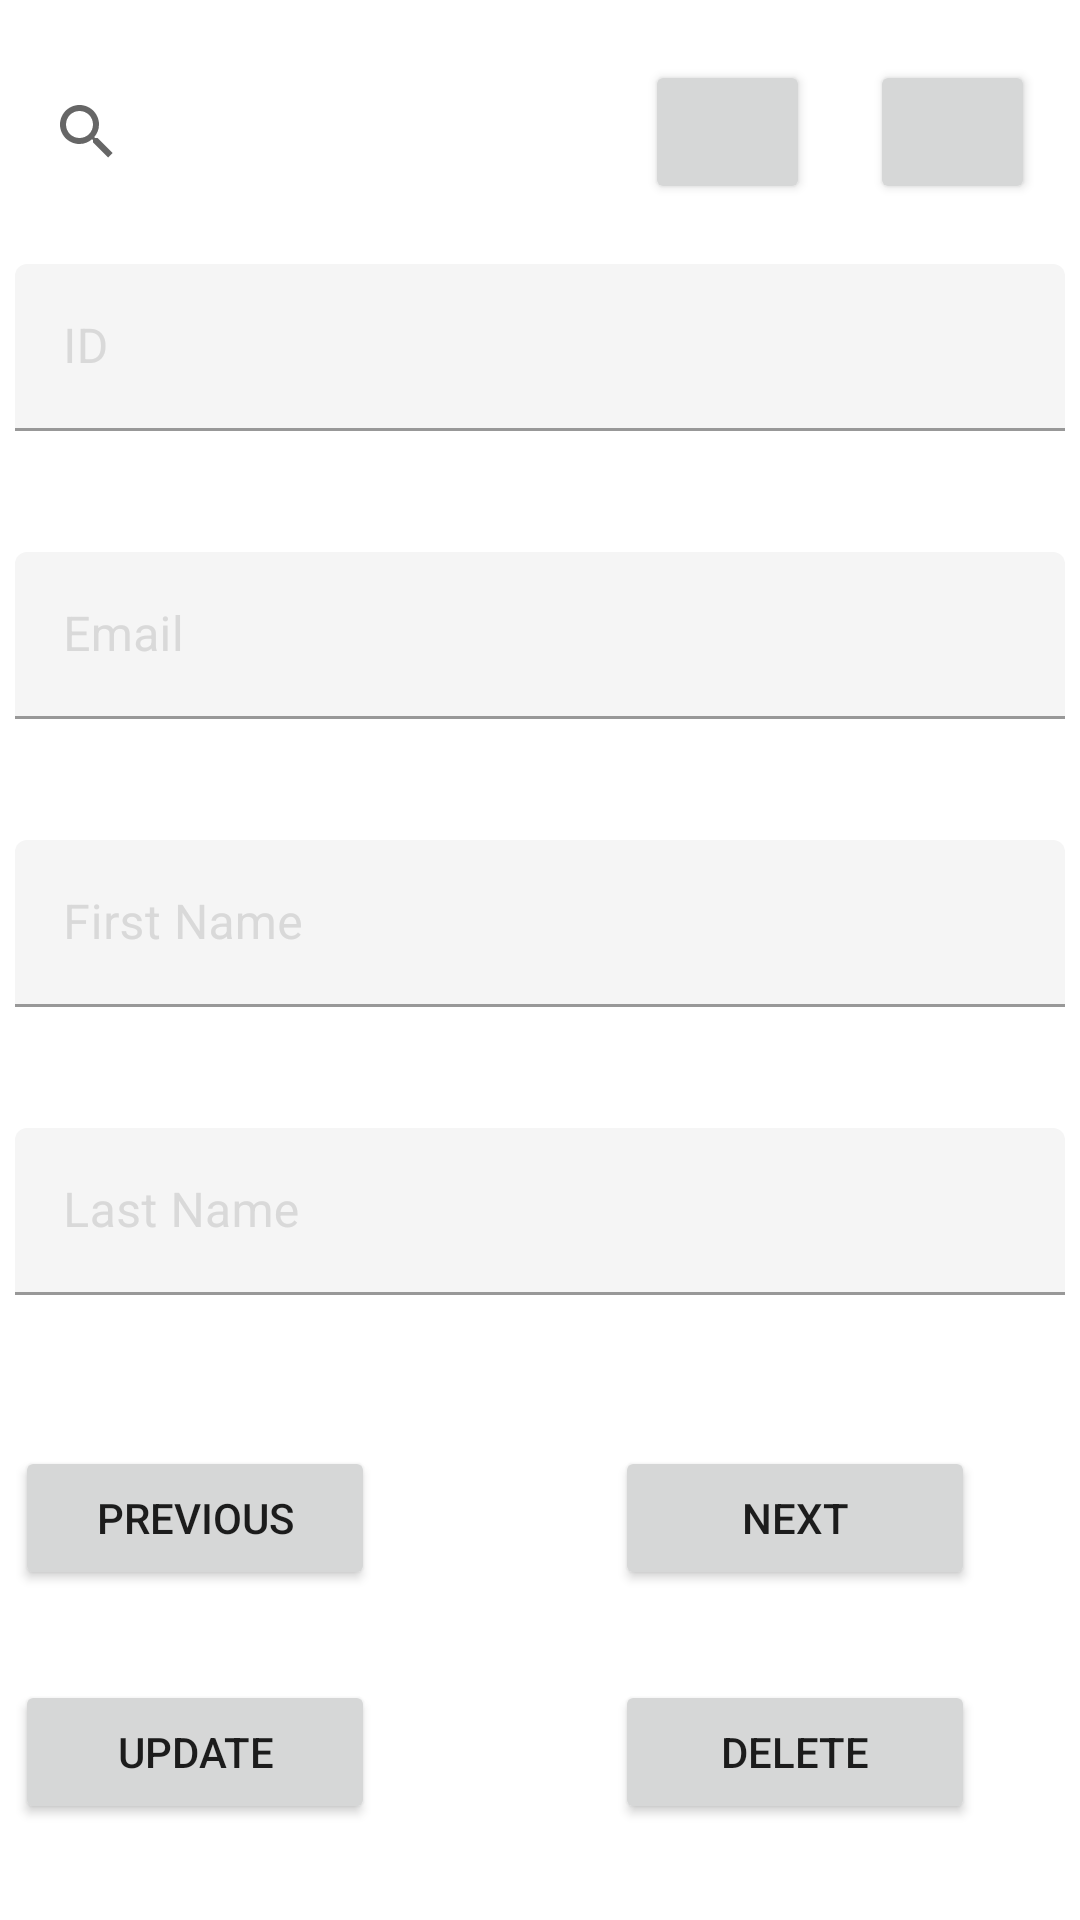

Layout XML and referenced resources for this Android screen:
<!-- AndroidManifest.xml: application theme Theme.Assignment_2_Ex_1 -->
<!-- res/layout/activity_main2.xml -->
<?xml version="1.0" encoding="utf-8"?>
<LinearLayout xmlns:android="http://schemas.android.com/apk/res/android"
    xmlns:app="http://schemas.android.com/apk/res-auto"
    xmlns:tools="http://schemas.android.com/tools"
    android:id="@+id/main"
    android:layout_width="match_parent"
    android:layout_height="match_parent"
    android:orientation="vertical"
    tools:context=".MainActivity2">

    <LinearLayout
        android:layout_width="350dp"
        android:layout_height="wrap_content"
        android:layout_gravity="center"
        android:layout_marginTop="20dp"
        android:orientation="horizontal">

        <SearchView
            android:id="@+id/searchView"
            android:layout_width="200dp"
            android:layout_height="wrap_content"
            android:layout_marginRight="10dp" />

        <Button
            android:id="@+id/btn_add"
            style="?attr/materialIconButtonStyle"
            android:layout_width="55dp"
            android:layout_height="wrap_content"
            android:layout_marginRight="20dp"
            app:icon="@drawable/btn_add" />

        <Button
            android:id="@+id/btn_refresh"
            style="?attr/materialIconButtonStyle"
            android:layout_width="55dp"
            android:layout_height="wrap_content"
            android:layout_gravity="bottom"
            app:icon="@drawable/btn_refresh" />
    </LinearLayout>

    <com.google.android.material.textfield.TextInputLayout
        android:id="@+id/txt_id"
        style="?attr/textInputFilledStyle"
        android:layout_width="350dp"
        android:layout_height="wrap_content"
        android:layout_gravity="center"
        android:layout_marginTop="20dp"
        android:enabled="false"
        android:hint="ID"
        android:textColorHint="#D9D9D9"
        app:boxBackgroundColor="#FFFFFF"
        app:endIconMode="clear_text"
        app:errorEnabled="true">

        <com.google.android.material.textfield.TextInputEditText
            android:layout_width="match_parent"
            android:layout_height="wrap_content"
            android:inputType="text|number" />
    </com.google.android.material.textfield.TextInputLayout>

    <com.google.android.material.textfield.TextInputLayout
        android:id="@+id/txt_email"
        style="?attr/textInputFilledStyle"
        android:layout_width="350dp"
        android:layout_height="wrap_content"
        android:layout_gravity="center"
        android:layout_marginTop="20dp"
        android:enabled="false"
        android:hint="Email"
        android:textColorHint="#D9D9D9"
        app:boxBackgroundColor="#FFFFFF"
        app:endIconMode="clear_text"
        app:errorEnabled="true">

        <com.google.android.material.textfield.TextInputEditText
            android:layout_width="match_parent"
            android:layout_height="wrap_content"
            android:inputType="textEmailAddress" />
    </com.google.android.material.textfield.TextInputLayout>

    <com.google.android.material.textfield.TextInputLayout
        android:id="@+id/txt_first_name"
        style="?attr/textInputFilledStyle"
        android:layout_width="350dp"
        android:layout_height="wrap_content"
        android:layout_gravity="center"
        android:layout_marginTop="20dp"
        android:enabled="false"
        android:hint="First Name"
        android:textColorHint="#D9D9D9"
        app:boxBackgroundColor="#FFFFFF"
        app:endIconMode="clear_text"
        app:errorEnabled="true">

        <com.google.android.material.textfield.TextInputEditText
            android:layout_width="match_parent"
            android:layout_height="wrap_content"
            android:inputType="textPersonName" />
    </com.google.android.material.textfield.TextInputLayout>

    <com.google.android.material.textfield.TextInputLayout
        android:id="@+id/txt_last_name"
        style="?attr/textInputFilledStyle"
        android:layout_width="350dp"
        android:layout_height="wrap_content"
        android:layout_gravity="center"
        android:layout_marginTop="20dp"
        android:enabled="false"
        android:hint="Last Name"
        android:textColorHint="#D9D9D9"
        app:boxBackgroundColor="#FFFFFF"
        app:endIconMode="clear_text"
        app:errorEnabled="true">

        <com.google.android.material.textfield.TextInputEditText
            android:layout_width="match_parent"
            android:layout_height="wrap_content"
            android:inputType="textPersonName" />
    </com.google.android.material.textfield.TextInputLayout>

    <LinearLayout
        android:layout_width="350dp"
        android:layout_height="wrap_content"
        android:layout_gravity="center"
        android:layout_marginTop="30dp"
        android:orientation="horizontal">

        <Button
            android:id="@+id/btn_previous"
            android:layout_width="120dp"
            android:layout_height="wrap_content"
            android:layout_marginRight="80dp"
            android:text="Previous" />

        <Button
            android:id="@+id/btn_next"
            android:layout_width="120dp"
            android:layout_height="wrap_content"
            android:text="Next" />
    </LinearLayout>

    <LinearLayout
        android:layout_width="350dp"
        android:layout_height="wrap_content"
        android:layout_gravity="center"
        android:layout_marginTop="30dp"
        android:orientation="horizontal">

        <Button
            android:id="@+id/btn_update"
            android:layout_width="120dp"
            android:layout_height="wrap_content"
            android:layout_marginRight="80dp"
            android:text="Update" />

        <Button
            android:id="@+id/btn_delete"
            android:layout_width="120dp"
            android:layout_height="wrap_content"
            android:text="Delete" />
    </LinearLayout>

    <LinearLayout
        android:layout_width="350dp"
        android:layout_height="wrap_content"
        android:layout_gravity="center"
        android:layout_marginTop="30dp"
        android:orientation="horizontal">

        <Button
            android:id="@+id/btn_update_save"
            android:layout_width="120dp"
            android:layout_height="wrap_content"
            android:layout_marginRight="80dp"
            android:text="Save"
            android:visibility="invisible" />

        <Button
            android:id="@+id/btn_update_cancel"
            android:layout_width="120dp"
            android:layout_height="wrap_content"
            android:text="Cancel"
            android:visibility="invisible" />
    </LinearLayout>
</LinearLayout>
<!-- resources referenced by this layout -->
<resources>
  <style name="Theme.Assignment_2_Ex_1" parent="Theme.MaterialComponents.DayNight.DarkActionBar">
          
          <item name="colorPrimary">@color/purple_500</item>
          <item name="colorPrimaryVariant">@color/purple_700</item>
          <item name="colorOnPrimary">@color/white</item>
          
          <item name="colorSecondary">@color/teal_200</item>
          <item name="colorSecondaryVariant">@color/teal_700</item>
          <item name="colorOnSecondary">@color/black</item>
          
          <item name="android:statusBarColor">?attr/colorPrimaryVariant</item>
          
      </style>
  <!-- not gathered from this repository: default colours our renderer supplied (Android Studio template values) -->
  <color name="purple_500">#FF6200EE</color>
  <color name="purple_700">#FF3700B3</color>
  <color name="teal_200">#FF03DAC5</color>
  <color name="teal_700">#FF018786</color>
  <color name="black">#FF000000</color>
  <color name="white">#FFFFFFFF</color>
</resources>
